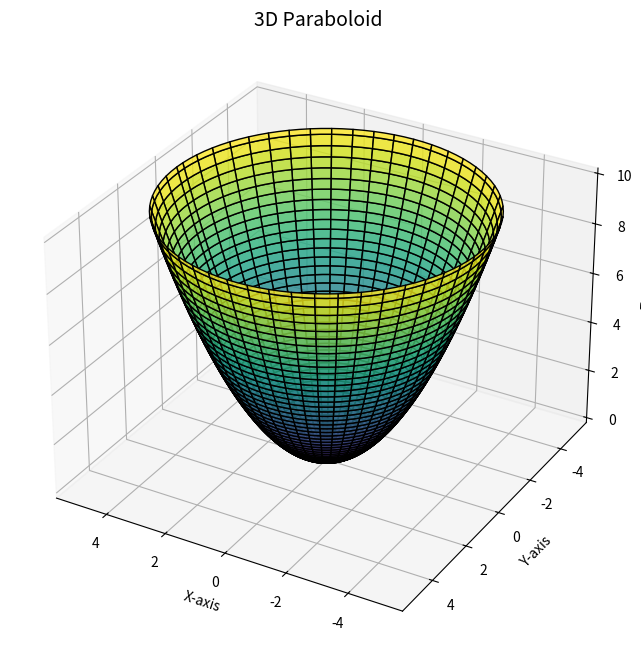

Write Python code to recreate this figure.
import numpy as np
import matplotlib.pyplot as plt
from mpl_toolkits.mplot3d import Axes3D

# Define the parameters
n_points = 100  # Number of points
radius = 5       # Radius of the base
height = 10      # Height of the paraboloid

# Generate the paraboloid
u = np.linspace(0, 2 * np.pi, n_points)  # Angle for circular base
v = np.linspace(0, radius, n_points)    # Radius of each cross-section
U, V = np.meshgrid(u, v)

# Paraboloid equations
X = V * np.cos(U)
Y = V * np.sin(U)
Z = (V**2) * (height / radius**2)  # Parabolic relationship: z = (r^2) * (h/radius^2)

# Plot the paraboloid
fig = plt.figure(figsize=(8, 8))
ax = fig.add_subplot(111, projection='3d')
ax.plot_surface(X, Y, Z, cmap='viridis', edgecolor='k', alpha=0.8)

# Customize the plot
ax.set_title("3D Paraboloid", fontsize=14)
ax.set_xlabel("X-axis")
ax.set_ylabel("Y-axis")
ax.set_zlabel("Z-axis")
ax.view_init(elev=30, azim=120)  # Adjust viewing angle

plt.show()
